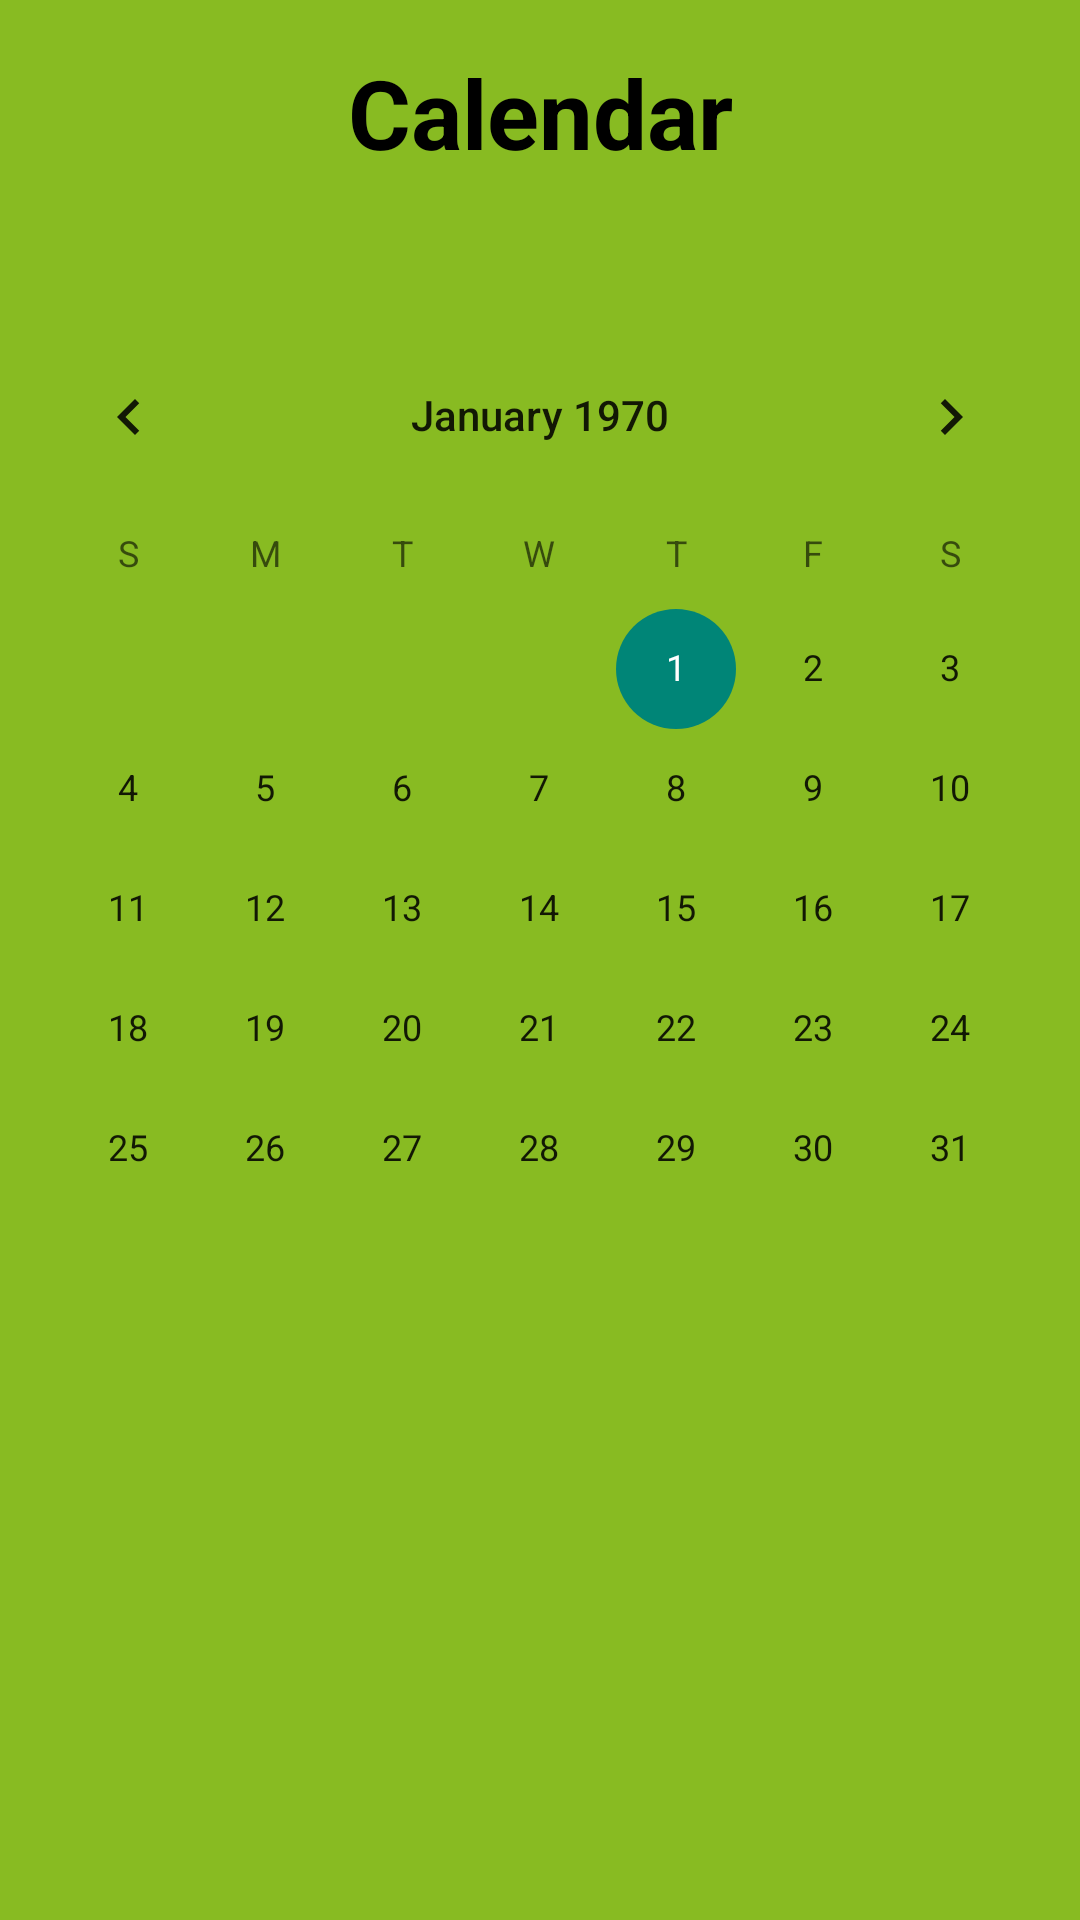

Reconstruct the res/layout file that produces this screen, plus the resources it refers to.
<!-- AndroidManifest.xml: application theme Theme.MobileApps_TESTING_CODES_USE_THIS_FOR_PRACTISE -->
<!-- res/layout/calendar_page.xml -->
<?xml version="1.0" encoding="utf-8"?>
<RelativeLayout xmlns:android="http://schemas.android.com/apk/res/android"
    xmlns:tools="http://schemas.android.com/tools"
    android:layout_width="match_parent"
    android:layout_height="match_parent"
    tools:context=".MainActivity"
    android:background="@color/awesome"
    >

    
    <TextView
        android:id="@+id/idTVDate"
        android:layout_width="match_parent"
        android:layout_height="wrap_content"
        android:layout_margin="8dp"
        android:gravity="center"
        android:padding="8dp"
        android:text="Calendar"
        android:textAlignment="center"
        android:textColor="@color/black"
        android:textSize="32dp"
        android:textStyle="bold" />

    
    <CalendarView
        android:id="@+id/calendarView"
        android:layout_width="match_parent"
        android:layout_height="wrap_content"
        android:layout_below="@id/idTVDate"
        android:layout_marginTop="30dp"
        android:forceDarkAllowed="false"
        android:scaleY="1"
        android:onClick="onDateClick"/>

    <TextView
        android:id="@+id/textView6"
        android:layout_width="395dp"
        android:layout_height="87dp"
        android:layout_alignParentStart="true"
        android:layout_alignParentTop="true"
        android:layout_alignParentEnd="true"
        android:layout_alignParentBottom="true"
        android:layout_marginStart="10dp"
        android:layout_marginTop="634dp"
        android:layout_marginEnd="6dp"
        android:layout_marginBottom="11dp"
        android:background="@drawable/only_top_rounded_textbox" />

    <ImageButton
        android:id="@+id/reflectionPageButton"
        android:layout_width="75dp"
        android:layout_height="70dp"
        android:layout_alignTop="@+id/textView6"
        android:layout_alignParentStart="true"
        android:layout_alignParentEnd="true"
        android:layout_alignParentBottom="true"
        android:layout_marginStart="30dp"
        android:layout_marginTop="9dp"
        android:layout_marginEnd="306dp"
        android:layout_marginBottom="18dp"
        android:elevation="10dp"
        android:scaleType="centerInside" />

    <ImageButton
        android:id="@+id/reflectionPageButton2"
        android:layout_width="83dp"
        android:layout_height="77dp"
        android:layout_alignStart="@+id/textView6"
        android:layout_alignTop="@+id/textView6"
        android:layout_alignBottom="@+id/textView6"
        android:layout_alignParentEnd="true"
        android:layout_marginStart="160dp"
        android:layout_marginTop="7dp"
        android:layout_marginEnd="158dp"
        android:layout_marginBottom="2dp"
        android:background="@drawable/baseline_home_24"
        android:elevation="10dp"
        android:scaleType="centerInside" />

    <ImageButton
        android:id="@+id/reflectionPageButton3"
        android:layout_width="wrap_content"
        android:layout_height="71dp"
        android:layout_alignStart="@+id/textView6"
        android:layout_alignTop="@+id/textView6"
        android:layout_alignParentEnd="true"
        android:layout_alignParentBottom="true"
        android:layout_marginStart="300dp"
        android:layout_marginTop="11dp"
        android:layout_marginEnd="18dp"
        android:layout_marginBottom="15dp"
        android:background="@drawable/baseline_checklist_rtl_24"
        android:elevation="10dp"
        android:scaleType="centerInside" />


</RelativeLayout>
<!-- resources referenced by this layout -->
<resources>
  <color name="awesome">#88BB22</color>
  <color name="black">#FF000000</color>
  <!-- drawable baseline_home_24 (drawable) -->
  <vector android:height="24dp" android:tint="#Ffffff"
      android:viewportHeight="24" android:viewportWidth="24"
      android:width="24dp" xmlns:android="http://schemas.android.com/apk/res/android">
      <path android:fillColor="@android:color/white" android:pathData="M10,20v-6h4v6h5v-8h3L12,3 2,12h3v8z"/>
  </vector>
  <!-- drawable only_top_rounded_textbox (drawable) -->
  <?xml version="1.0" encoding="utf-8"?>
  <shape
      xmlns:android="http://schemas.android.com/apk/res/android"
      android:shape="rectangle">
  
      <corners android:topLeftRadius="30dp"
          android:topRightRadius="30dp"/>
  
      
      <solid android:color="#ffff" />
  
  </shape>
  <style name="Theme.MobileApps_TESTING_CODES_USE_THIS_FOR_PRACTISE" parent="android:Theme.Material.Light.NoActionBar" />
</resources>
